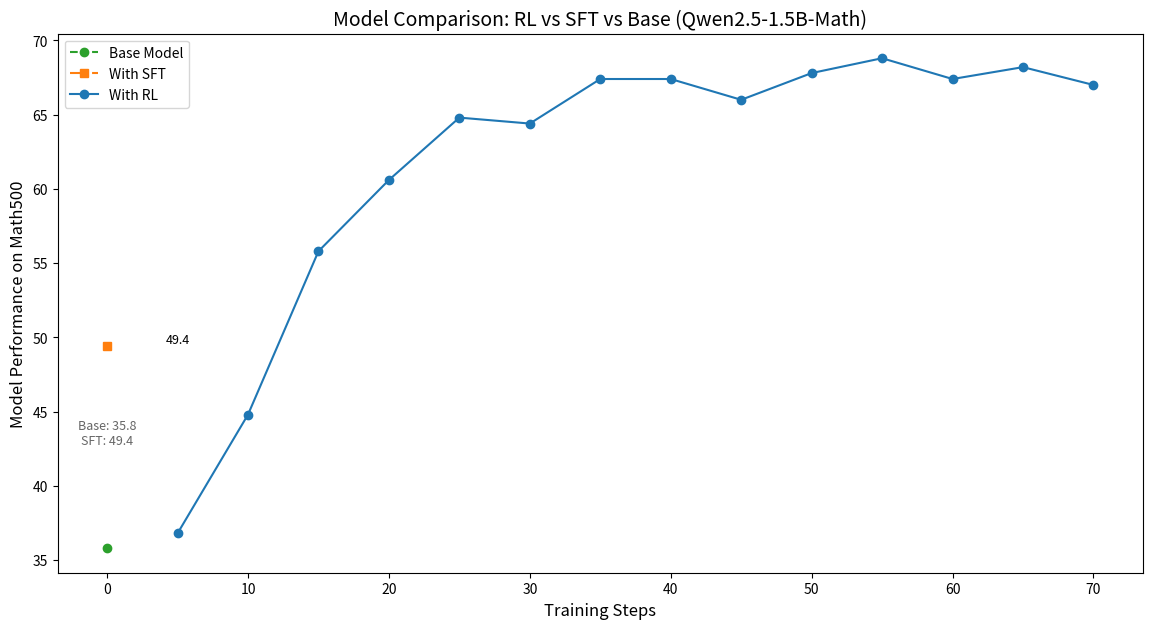

Here is the Python script that generated this plot: (Note: this script raises an exception after producing the figure.)
import matplotlib.pyplot as plt

# 定义三个模型的数据
base_data = {"steps": [0], "scores": [35.8], "label": "Base Model"}
sft_data = {"steps": [0], "scores": [49.4], "label": "With SFT"}
rl_data = {
    "steps": [5*i for i in range(1,15)],  # 5到70步（间隔5）
    "scores": [
        36.8, 44.8, 55.8, 60.6, 64.8, 
        64.4, 67.4, 67.4, 66.0, 67.8,
        68.8, 67.4, 68.2, 67.0
    ],
    "label": "With RL"
}

# 合并所有数据并按步骤排序
all_steps = sorted(set(base_data["steps"] + sft_data["steps"] + rl_data["steps"]))
all_scores = []
all_labels = []

# 添加Base/SFT数据（仅在0步）
for step in [0]:
    all_steps.append(step)
    all_scores.append(base_data["scores"][0])
    all_labels.append(base_data["label"])
    all_scores.append(sft_data["scores"][0])
    all_labels.append(sft_data["label"])

# 添加RL数据（跳过重复的0步）
rl_index = 0
for step in rl_data["steps"]:
    if step not in all_steps:
        all_steps.append(step)
        all_scores.append(rl_data["scores"][rl_index])
        all_labels.append(rl_data["label"])
    rl_index += 1

# 创建画布
plt.figure(figsize=(14,7))

# 绘制三条曲线
plt.plot(
    base_data["steps"], base_data["scores"],
    linestyle='--', color='#2ca02c', marker='o',
    label='Base Model'
)
plt.plot(
    sft_data["steps"], sft_data["scores"],
    linestyle='-.', color='#ff7f0e', marker='s',
    label='With SFT'
)
plt.plot(
    rl_data["steps"], rl_data["scores"],
    linestyle='-', color='#1f77b4', marker='o',
    label='With RL'
)

# 添加标题和标签
plt.title('Model Comparison: RL vs SFT vs Base (Qwen2.5-1.5B-Math)', fontsize=14)
plt.xlabel('Training Steps', fontsize=12)
plt.ylabel('Model Performance on Math500', fontsize=12)
plt.legend(fontsize=10)

# # 数据标签（仅显示关键点）
for i in range(len(all_steps)):
    if all_steps[i] == 0:
        # 基线和SFT在0步重叠，合并标签
        plt.text(all_steps[i], (all_scores[i] + all_scores[i+1])/2,
                 f"Base: {all_scores[i]:.1f}\nSFT: {all_scores[i+1]:.1f}",
                 ha='center', va='bottom', fontsize=9, color='#666')
        i += 1  # 跳过下一个重复的0步数据
    else:
        plt.text(all_steps[i], all_scores[i], f"{all_scores[i]:.1f}",
                 ha='center', va='bottom', fontsize=9)

# 网格线
plt.grid(linestyle='--', alpha=0.6)

# 保存矢量图
plt.savefig('model_comparison.png')

# 展示图表
plt.show()